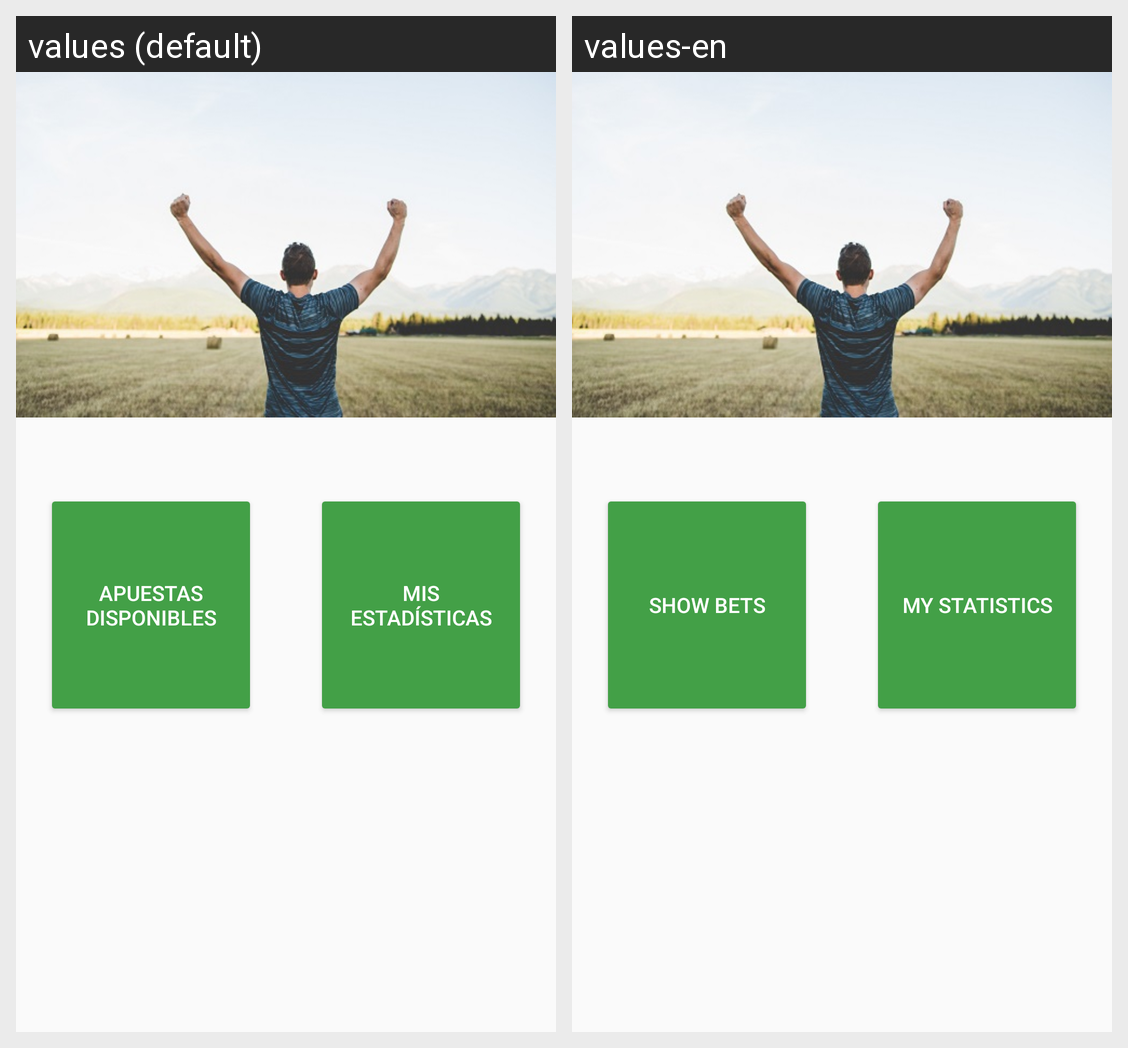

This grid shows one Android layout under two languages. Give, for every string resource on the screen, its name, the default text and each shown locale's text.
Android screen res/layout/activity_main.xml rendered under 2 locales, left to right: values (default), values-en. Device: Nexus 5 (rendered at 1080×1920; each locale shown at half size, 540×960, under a caption strip naming it); theme AppTheme.
Strings drawn on this screen, with the default value and each locale's value (text and hints the layout hard-codes, and strings that could not be matched under every locale, appear in the picture but are not listed):

apuestas_disponibles
  values: Apuestas Disponibles
  values-en: Show Bets

aniadir_apuesta
  values: Mis Estadísticas
  values-en: My statistics
